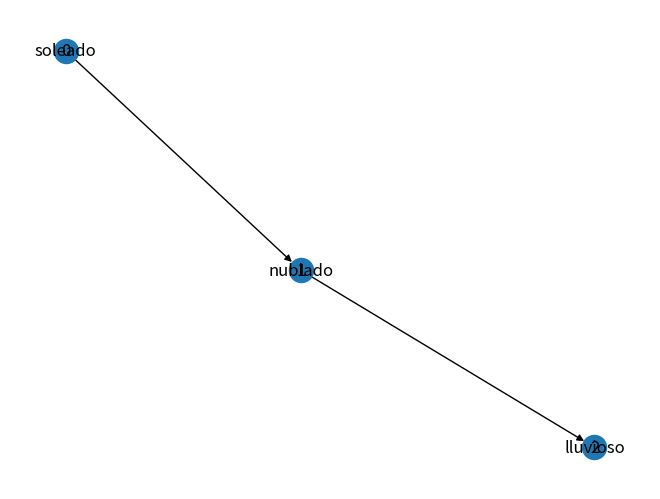

Recreate this plot in Python.
#Mario Alberto Ponce Vazquez_20310317_6E_Inteligencia Artificial

#Enfoque: Busqueda en grafos
#Utilidad y toma de decisiones
#Tema: Red bayesiada dinamica

import networkx as nx
import matplotlib.pyplot as plt

# Crear el grafo
G = nx.DiGraph()

# Definir los estados del clima
clima = ['soleado', 'nublado', 'lluvioso']

# Añadir los nodos al grafo
for i in range(len(clima)):
    G.add_node(i, label=clima[i])

# Añadir los arcos al grafo
for i in range(1, len(clima)):
    G.add_edge(i-1, i)

# Dibujar el grafo
labels = nx.get_node_attributes(G, 'label')
pos = nx.spring_layout(G)
nx.draw(G, pos, with_labels=True, arrows=True)
nx.draw_networkx_labels(G, pos, labels)
plt.show()
